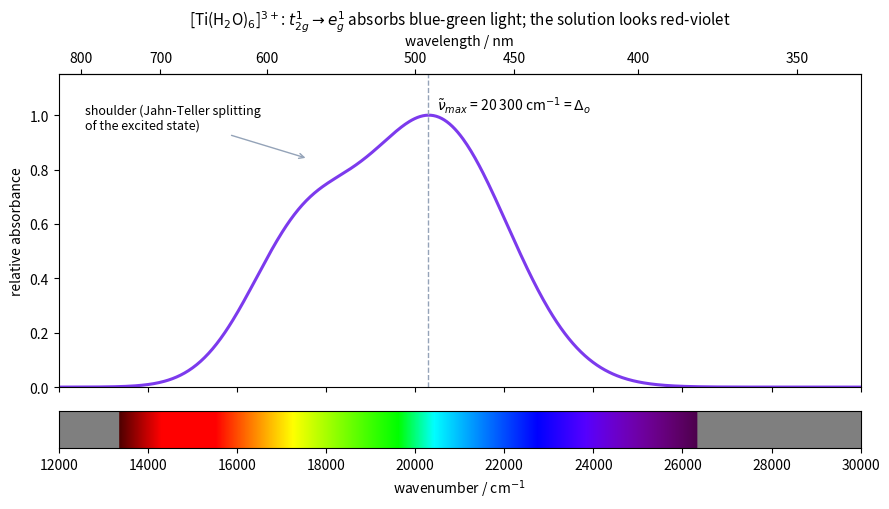

Reproduce this figure in Python.
import numpy as np
import matplotlib.pyplot as plt


def wavelength_rgb(nm):
    """Approximate color of monochromatic light (Bruton's piecewise model)."""
    if nm < 440:
        r, g, b = (440 - nm) / 60, 0.0, 1.0
    elif nm < 490:
        r, g, b = 0.0, (nm - 440) / 50, 1.0
    elif nm < 510:
        r, g, b = 0.0, 1.0, (510 - nm) / 20
    elif nm < 580:
        r, g, b = (nm - 510) / 70, 1.0, 0.0
    elif nm < 645:
        r, g, b = 1.0, (645 - nm) / 65, 0.0
    else:
        r, g, b = 1.0, 0.0, 0.0
    fade = 0.3 + 0.7 * (nm - 380) / 40 if nm < 420 else (0.3 + 0.7 * (750 - nm) / 50 if nm > 700 else 1.0)
    return (r * fade, g * fade, b * fade)


nu = np.linspace(12000, 30000, 600)  # wavenumber / cm^-1
band = np.exp(-(((nu - 20450) / 2300) ** 2)) + 0.5 * np.exp(-(((nu - 17400) / 1700) ** 2))
band /= band.max()

fig, (ax, strip) = plt.subplots(2, 1, figsize=(9, 5.2), sharex=True, gridspec_kw={"height_ratios": [5, 0.6]})
ax.plot(nu, band, color="#7c3aed", lw=2.2)
ax.axvline(20300, color="#94a3b8", lw=1, ls="--")
ax.text(20500, 1.02, r"$\tilde\nu_{max}$ = 20 300 cm$^{-1}$ = $\Delta_o$", fontsize=10)
ax.annotate("shoulder (Jahn-Teller splitting\nof the excited state)", xy=(17600, 0.84), xytext=(12600, 0.95), fontsize=9,
            arrowprops=dict(arrowstyle="->", color="#94a3b8"))
ax.set_ylabel("relative absorbance")
ax.set_ylim(0, 1.15)
ax.set_title(r"[Ti(H$_2$O)$_6$]$^{3+}$: $t_{2g}^1 \to e_g^1$ absorbs blue-green light; the solution looks red-violet", fontsize=11)

top = ax.secondary_xaxis("top", functions=(lambda w: 1e7 / np.maximum(w, 1), lambda l: 1e7 / np.maximum(l, 1)))
top.set_xticks([800, 700, 600, 500, 450, 400, 350])
top.set_xlabel("wavelength / nm")

img = np.array([[wavelength_rgb(min(max(1e7 / w, 380), 750)) if 1e7 / w <= 750 and 1e7 / w >= 380 else (0.5, 0.5, 0.5) for w in nu]])
strip.imshow(img, aspect="auto", extent=(nu[0], nu[-1], 0, 1))
strip.set_yticks([])
strip.set_xlabel(r"wavenumber / cm$^{-1}$")
fig.tight_layout()
